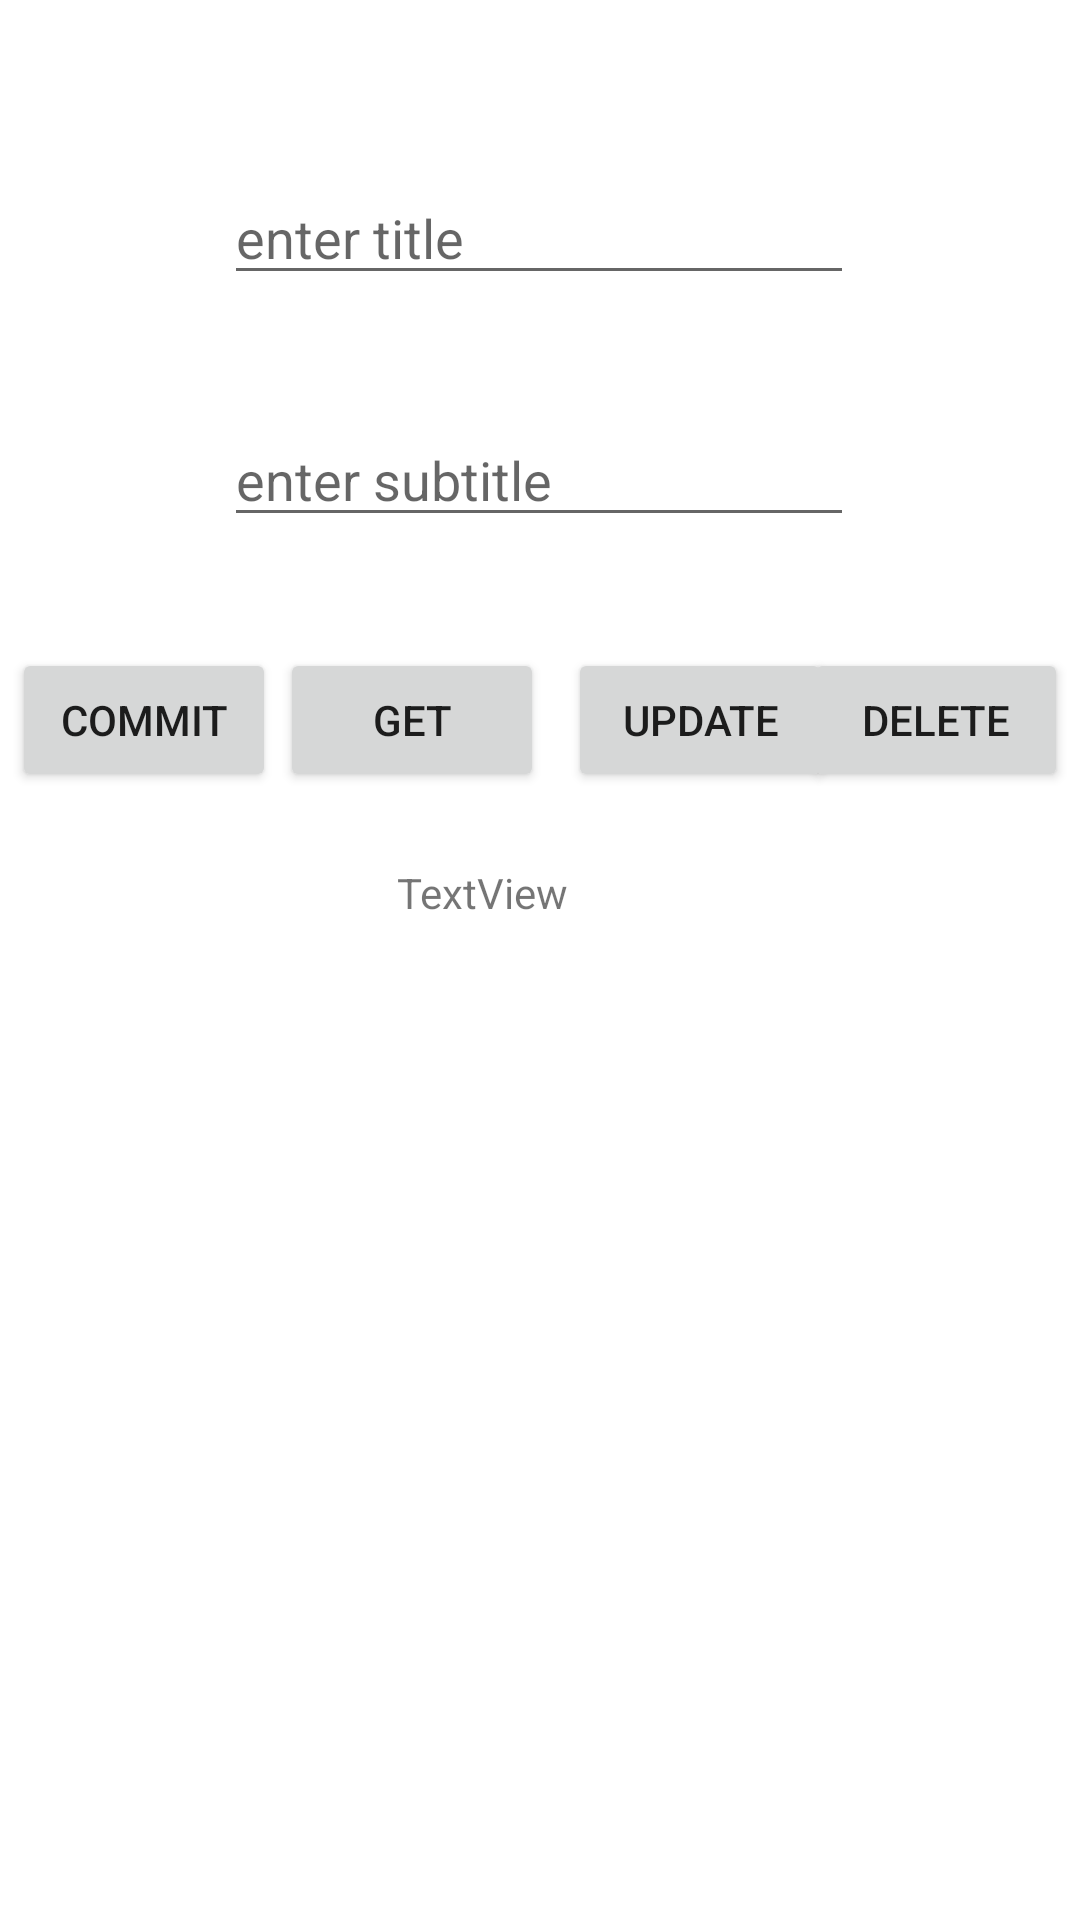

The Android layout XML behind this screen, and the referenced resources:
<!-- AndroidManifest.xml: application theme Theme.DbActivity -->
<!-- res/layout/activity_main.xml -->
<?xml version="1.0" encoding="utf-8"?>
<androidx.constraintlayout.widget.ConstraintLayout xmlns:android="http://schemas.android.com/apk/res/android"
    xmlns:app="http://schemas.android.com/apk/res-auto"
    xmlns:tools="http://schemas.android.com/tools"
    android:layout_width="match_parent"
    android:layout_height="match_parent"
    tools:context=".MainActivity">

    <EditText
        android:id="@+id/etTitle"
        android:layout_width="wrap_content"
        android:layout_height="wrap_content"
        android:ems="10"
        android:hint="enter title"
        android:inputType="textPersonName"
        android:text=""
        app:layout_constraintBottom_toTopOf="@+id/etSubtitle"
        app:layout_constraintEnd_toEndOf="parent"
        app:layout_constraintHorizontal_bias="0.497"
        app:layout_constraintStart_toStartOf="parent"
        app:layout_constraintTop_toTopOf="parent"
        app:layout_constraintVertical_bias="0.59" />

    <EditText
        android:id="@+id/etSubtitle"
        android:layout_width="wrap_content"
        android:layout_height="wrap_content"
        android:ems="10"
        android:hint="enter subtitle"
        android:inputType="textPersonName"
        android:text=""
        app:layout_constraintBottom_toTopOf="@+id/btnCommit"
        app:layout_constraintEnd_toEndOf="parent"
        app:layout_constraintHorizontal_bias="0.497"
        app:layout_constraintStart_toStartOf="parent"
        app:layout_constraintTop_toTopOf="parent"
        app:layout_constraintVertical_bias="0.788" />

    <TextView
        android:id="@+id/textView"
        android:layout_width="60dp"
        android:layout_height="26dp"
        android:text="TextView"
        app:layout_constraintBottom_toTopOf="@+id/recyclerView"
        app:layout_constraintEnd_toEndOf="parent"
        app:layout_constraintHorizontal_bias="0.441"
        app:layout_constraintStart_toStartOf="parent"
        app:layout_constraintTop_toTopOf="parent"
        app:layout_constraintVertical_bias="0.87" />

    <Button
        android:id="@+id/btnCommit"
        android:layout_width="wrap_content"
        android:layout_height="wrap_content"
        android:layout_marginTop="216dp"
        android:onClick="dbHandler"
        android:text="Commit"
        app:layout_constraintBottom_toTopOf="@+id/btnGet"
        app:layout_constraintEnd_toEndOf="parent"
        app:layout_constraintHorizontal_bias="0.015"
        app:layout_constraintStart_toStartOf="parent"
        app:layout_constraintTop_toTopOf="parent"
        app:layout_constraintVertical_bias="0.0" />

    <Button
        android:id="@+id/btnGet"
        android:layout_width="wrap_content"
        android:layout_height="wrap_content"
        android:layout_marginTop="216dp"
        android:onClick="dbHandler"
        android:text="Get"
        app:layout_constraintEnd_toEndOf="parent"
        app:layout_constraintHorizontal_bias="0.343"
        app:layout_constraintStart_toStartOf="parent"
        app:layout_constraintTop_toTopOf="parent" />

    <androidx.recyclerview.widget.RecyclerView
        android:id="@+id/recyclerView"
        android:layout_width="291dp"
        android:layout_height="0dp"
        android:layout_marginBottom="140dp"
        app:layout_constraintBottom_toBottomOf="parent"
        app:layout_constraintEnd_toEndOf="parent"
        app:layout_constraintStart_toStartOf="parent"
        app:layout_constraintTop_toBottomOf="@+id/btnDelete"
        app:layout_constraintVertical_bias="0.648" />

    <Button
        android:id="@+id/btnUpdate"
        android:layout_width="wrap_content"
        android:layout_height="wrap_content"
        android:layout_marginStart="8dp"
        android:text="Update"
        app:layout_constraintBaseline_toBaselineOf="@+id/btnGet"
        app:layout_constraintStart_toEndOf="@+id/btnGet" />

    <Button
        android:id="@+id/btnDelete"
        android:layout_width="wrap_content"
        android:layout_height="wrap_content"
        android:layout_marginTop="216dp"
        android:layout_marginEnd="4dp"
        android:layout_marginBottom="93dp"
        android:text="Delete"
        app:layout_constraintBottom_toTopOf="@+id/recyclerView"
        app:layout_constraintEnd_toEndOf="parent"
        app:layout_constraintTop_toTopOf="parent" />

</androidx.constraintlayout.widget.ConstraintLayout>
<!-- resources referenced by this layout -->
<resources>
  <style name="Theme.DbActivity" parent="Theme.MaterialComponents.DayNight.DarkActionBar">
          
          <item name="colorPrimary">@color/purple_500</item>
          <item name="colorPrimaryVariant">@color/purple_700</item>
          <item name="colorOnPrimary">@color/white</item>
          
          <item name="colorSecondary">@color/teal_200</item>
          <item name="colorSecondaryVariant">@color/teal_700</item>
          <item name="colorOnSecondary">@color/black</item>
          
          <item name="android:statusBarColor" tools:targetApi="l">?attr/colorPrimaryVariant</item>
          
      </style>
  <!-- not gathered from this repository: default colours our renderer supplied (Android Studio template values) -->
  <color name="purple_500">#FF6200EE</color>
  <color name="purple_700">#FF3700B3</color>
  <color name="teal_200">#FF03DAC5</color>
  <color name="teal_700">#FF018786</color>
  <color name="black">#FF000000</color>
  <color name="white">#FFFFFFFF</color>
</resources>
